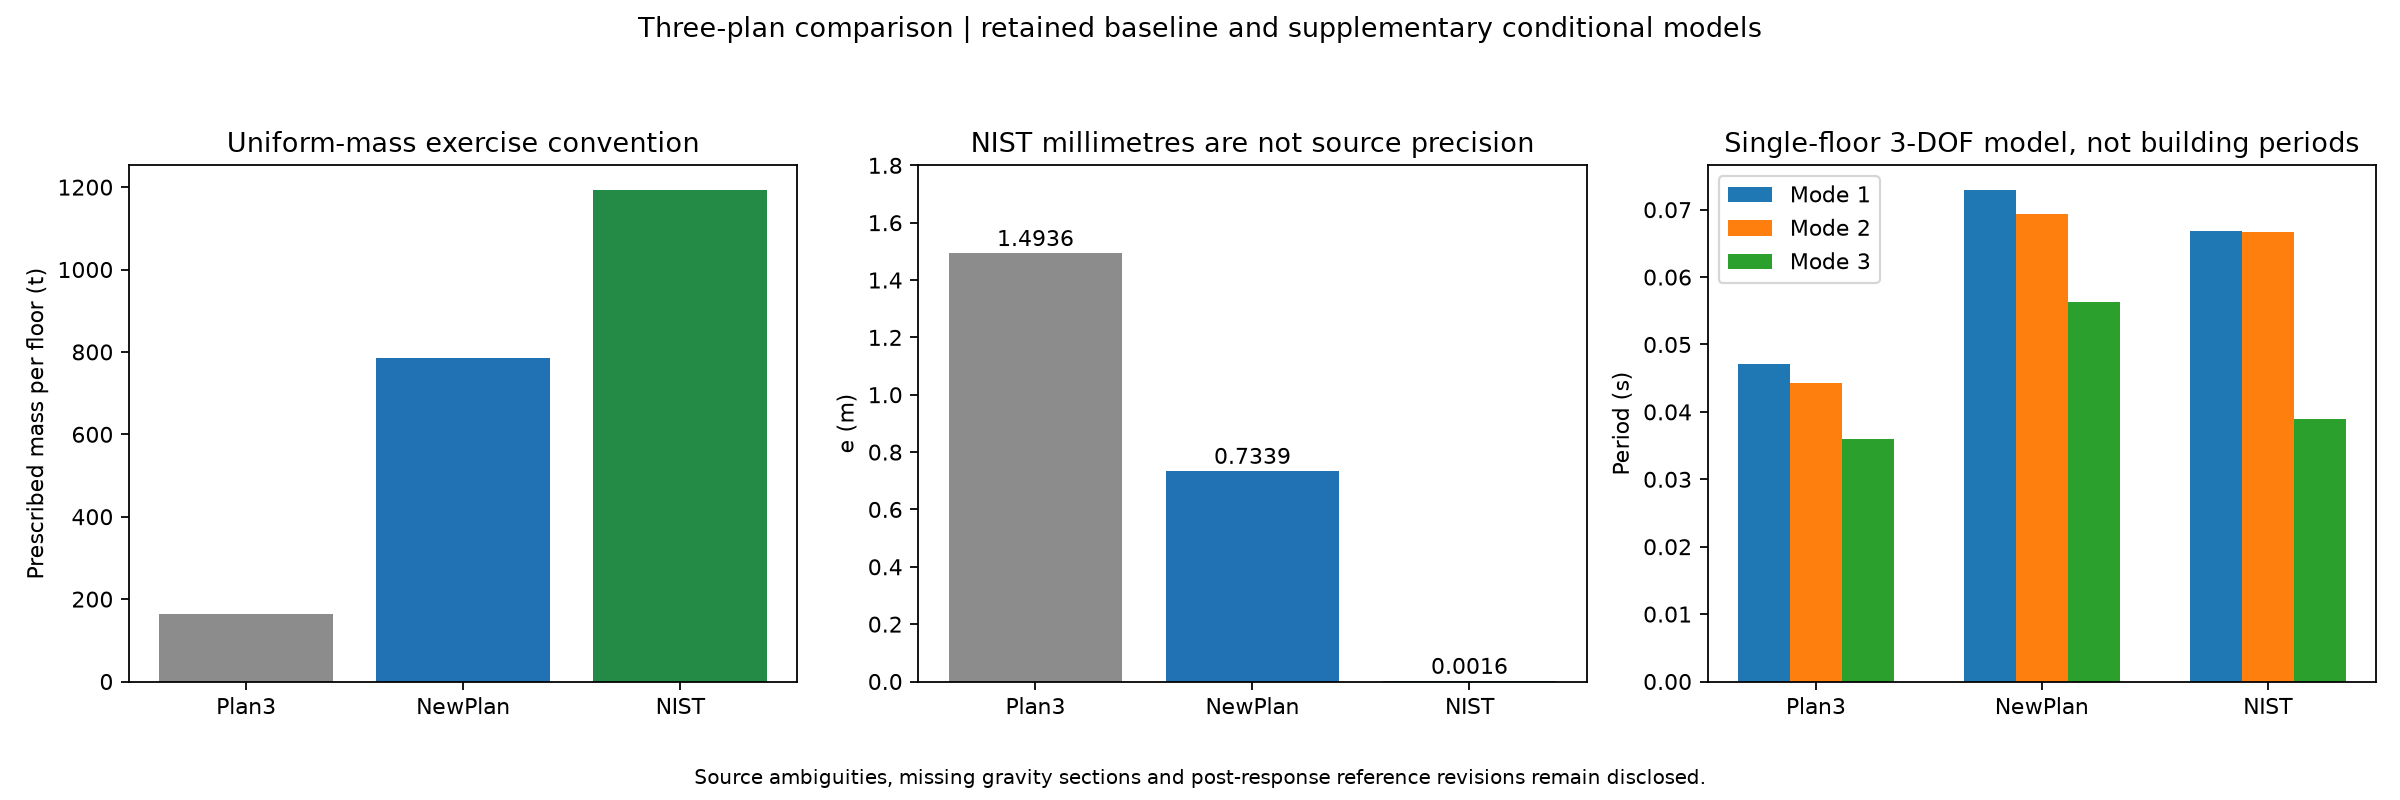

The data file committed next to this chart (first rows):
plan, mass_area_m2, mass_per_floor_t, CM_x_m, CM_y_m, CR_x_m, CR_y_m, eccentricity_m, T1_s, T2_s, T3_s, status
Plan3, 184.6, 164.7, 4.964, 8.326, 5.563, 9.694, 1.494, 0.04717, 0.04429, 0.03598, Retained provisional common-geometry bas…
NewPlan, 879.8, 784.8, 23.0, 9.0, 23, 9.734, 0.7339, 0.07293, 0.0693, 0.05629, Supplementary conditional engineering mo…
NIST, 1338, 1193, 18.29, 18.29, 18.29, 18.29, 0.00156, 0.06689, 0.06663, 0.03893, Supplementary conditional engineering mo…
